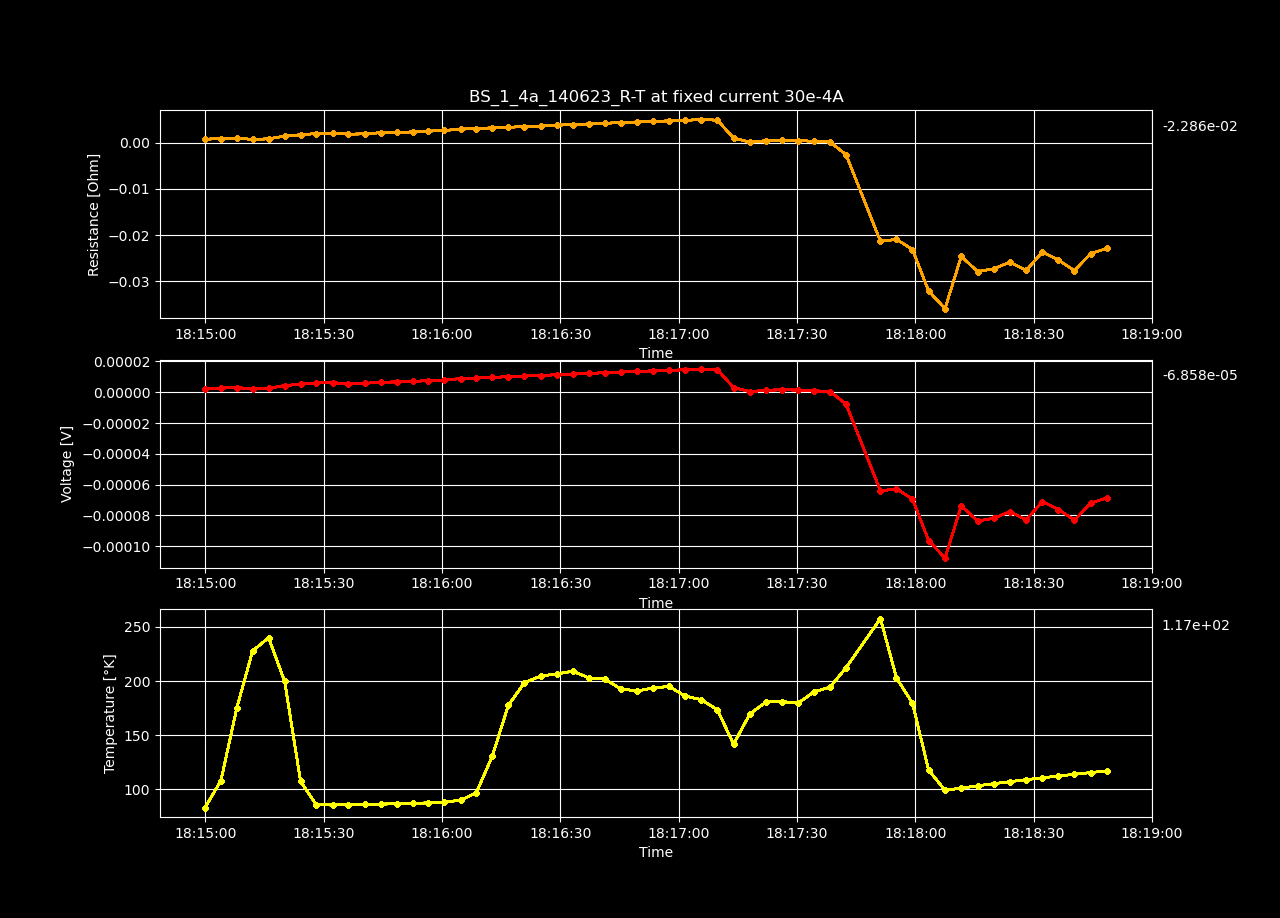

Source data for this figure (header and first rows):
Datetime, Temperature [K], Voltage [V], Resistance [𝛀], Current Source [A], Electric Field [V/cm], Restivity [𝛀 cm], Current Density [A/cm2]
2023-06-14 18:14:59.949374, 83.02, 2.3128044e-06, 0.0007709, 0.003, 4.4477007692307696e-05, 0.001319, 0.03371
2023-06-14 18:15:03.968156, 108, 2.642639486e-06, 0.0008809, 0.003, 5.081999011538462e-05, 0.001508, 0.03371
2023-06-14 18:15:07.979328, 174.9, 3.038309006e-06, 0.001013, 0.003, 5.842901934615385e-05, 0.001733, 0.03371
2023-06-14 18:15:12.002806, 227.9, 2.109515024e-06, 0.0007032, 0.003, 4.056759661538462e-05, 0.001204, 0.03371
2023-06-14 18:15:16.050801, 240, 2.552261042e-06, 0.0008508, 0.003, 4.9081943115384616e-05, 0.001456, 0.03371
2023-06-14 18:15:20.127921, 199.6, 4.330846938e-06, 0.001444, 0.003, 8.328551803846155e-05, 0.002471, 0.03371
2023-06-14 18:15:24.161098, 107.2, 5.1604261879999995e-06, 0.00172, 0.003, 9.923896515384615e-05, 0.002944, 0.03371
2023-06-14 18:15:28.173354, 85.49, 5.980788349999999e-06, 0.001994, 0.003, 0.000115, 0.003412, 0.03371
2023-06-14 18:15:32.255787, 85.41, 6.117861236000001e-06, 0.002039, 0.003, 0.0001177, 0.00349, 0.03371
2023-06-14 18:15:36.289734, 85.68, 5.574468686e-06, 0.001858, 0.003, 0.0001072, 0.00318, 0.03371
2023-06-14 18:15:40.379381, 85.95, 5.741655518e-06, 0.001914, 0.003, 0.0001104, 0.003276, 0.03371
2023-06-14 18:15:44.434128, 86.23, 6.521638996000001e-06, 0.002174, 0.003, 0.0001254, 0.003721, 0.03371
2023-06-14 18:15:48.499126, 86.51, 6.656676610000001e-06, 0.002219, 0.003, 0.000128, 0.003798, 0.03371
2023-06-14 18:15:52.543524, 86.81, 7.023805553999999e-06, 0.002341, 0.003, 0.0001351, 0.004007, 0.03371
2023-06-14 18:15:56.563288, 87.37, 7.515624541999999e-06, 0.002505, 0.003, 0.0001445, 0.004288, 0.03371
2023-06-14 18:16:00.621804, 88.11, 7.962967938e-06, 0.002654, 0.003, 0.0001531, 0.004543, 0.03371
2023-06-14 18:16:04.708471, 89.77, 8.820422507999999e-06, 0.00294, 0.003, 0.0001696, 0.005032, 0.03371
2023-06-14 18:16:08.718897, 96.71, 9.173674514e-06, 0.003058, 0.003, 0.0001764, 0.005234, 0.03371
2023-06-14 18:16:12.750768, 130.4, 9.680921034e-06, 0.003227, 0.003, 0.0001862, 0.005523, 0.03371
2023-06-14 18:16:16.844160, 177.6, 1.0032053710000001e-05, 0.003344, 0.003, 0.0001929, 0.005723, 0.03371
2023-06-14 18:16:20.917895, 198.4, 1.0489723639999999e-05, 0.003497, 0.003, 0.0002017, 0.005985, 0.03371
2023-06-14 18:16:25.043139, 204.7, 1.082605508e-05, 0.003609, 0.003, 0.0002082, 0.006176, 0.03371
2023-06-14 18:16:29.096569, 206.6, 1.1362750479999999e-05, 0.003788, 0.003, 0.0002185, 0.006483, 0.03371
2023-06-14 18:16:33.157829, 209.1, 1.1818282960000001e-05, 0.003939, 0.003, 0.0002273, 0.006742, 0.03371
2023-06-14 18:16:37.201277, 203, 1.220055786e-05, 0.004067, 0.003, 0.0002346, 0.006961, 0.03371
2023-06-14 18:16:41.279041, 201.8, 1.26480175e-05, 0.004216, 0.003, 0.0002432, 0.007216, 0.03371
2023-06-14 18:16:45.324097, 192.7, 1.3041949839999997e-05, 0.004347, 0.003, 0.0002508, 0.007441, 0.03371
2023-06-14 18:16:49.407211, 190.8, 1.3489716539999998e-05, 0.004497, 0.003, 0.0002594, 0.007696, 0.03371
2023-06-14 18:16:53.444787, 193.4, 1.385749878e-05, 0.004619, 0.003, 0.0002665, 0.007906, 0.03371
2023-06-14 18:16:57.538739, 195.1, 1.417310058e-05, 0.004724, 0.003, 0.0002726, 0.008086, 0.03371
2023-06-14 18:17:01.686314, 186.1, 1.4581272799999998e-05, 0.00486, 0.003, 0.0002804, 0.008319, 0.03371
2023-06-14 18:17:05.762904, 182.7, 1.5005622419999999e-05, 0.005002, 0.003, 0.0002886, 0.008561, 0.03371
2023-06-14 18:17:09.836313, 173.4, 1.4650852280000001e-05, 0.004884, 0.003, 0.0002817, 0.008358, 0.03371
2023-06-14 18:17:13.934454, 141.6, 3.0312901371e-06, 0.00101, 0.003, 5.829404109807693e-05, 0.001729, 0.03371
2023-06-14 18:17:18.088540, 169.7, 3.1979654139999997e-07, 0.0001066, 0.003, 6.149933488461538e-06, 0.0001824, 0.03371
2023-06-14 18:17:22.199012, 180.6, 1.337197924e-06, 0.0004457, 0.003, 2.5715344692307693e-05, 0.0007629, 0.03371
2023-06-14 18:17:26.230612, 181, 1.5175540396e-06, 0.0005059, 0.003, 2.918373153076923e-05, 0.0008658, 0.03371
2023-06-14 18:17:30.323388, 179.6, 1.4094444560000003e-06, 0.0004698, 0.003, 2.7104701076923085e-05, 0.0008041, 0.03371
2023-06-14 18:17:34.381402, 190, 9.131081032000001e-07, 0.0003044, 0.003, 1.7559771215384617e-05, 0.0005209, 0.03371
2023-06-14 18:17:38.407961, 194.4, 4.4374000059999995e-07, 0.0001479, 0.003, 8.53346155e-06, 0.0002532, 0.03371
2023-06-14 18:17:42.461308, 212.3, -7.762211602e-06, -0.002587, 0.003, -0.0001493, -0.004428, 0.03371
2023-06-14 18:17:51.177360, 257.7, -6.403716684000001e-05, -0.02135, 0.003, -0.001231, -0.03653, 0.03371
2023-06-14 18:17:55.241699, 202.8, -6.266713314e-05, -0.02089, 0.003, -0.001205, -0.03575, 0.03371
2023-06-14 18:17:59.293900, 179.5, -6.931224984e-05, -0.0231, 0.003, -0.001333, -0.03954, 0.03371
2023-06-14 18:18:03.392980, 117.6, -9.627079565999999e-05, -0.03209, 0.003, -0.001851, -0.05492, 0.03371
2023-06-14 18:18:07.553083, 98.94, -0.0001077, -0.03588, 0.003, -0.00207, -0.06142, 0.03371
2023-06-14 18:18:11.652134, 101, -7.37537558e-05, -0.02458, 0.003, -0.001418, -0.04208, 0.03371
2023-06-14 18:18:15.811722, 103.1, -8.359345408e-05, -0.02786, 0.003, -0.001608, -0.04769, 0.03371
2023-06-14 18:18:19.885357, 105.1, -8.181138749999999e-05, -0.02727, 0.003, -0.001573, -0.04667, 0.03371
2023-06-14 18:18:24.018410, 107, -7.74693111e-05, -0.02582, 0.003, -0.00149, -0.0442, 0.03371
2023-06-14 18:18:28.114422, 108.8, -8.291852652e-05, -0.02764, 0.003, -0.001595, -0.04731, 0.03371
2023-06-14 18:18:32.209882, 110.5, -7.098620226e-05, -0.02366, 0.003, -0.001365, -0.0405, 0.03371
2023-06-14 18:18:36.286452, 112.2, -7.612599676e-05, -0.02538, 0.003, -0.001464, -0.04343, 0.03371
2023-06-14 18:18:40.371674, 113.8, -8.300650918e-05, -0.02767, 0.003, -0.001596, -0.04736, 0.03371
2023-06-14 18:18:44.471350, 115.4, -7.194806312e-05, -0.02398, 0.003, -0.001384, -0.04105, 0.03371
2023-06-14 18:18:48.590760, 116.9, -6.857546232e-05, -0.02286, 0.003, -0.001319, -0.03912, 0.03371
